Labelled photos from "ClasificadorCarnes_Colaborativo", an image-classification folder in yefferson12355/ClasificadorCarnes_Colaborativo. The possible labels are: alpaca, llama.

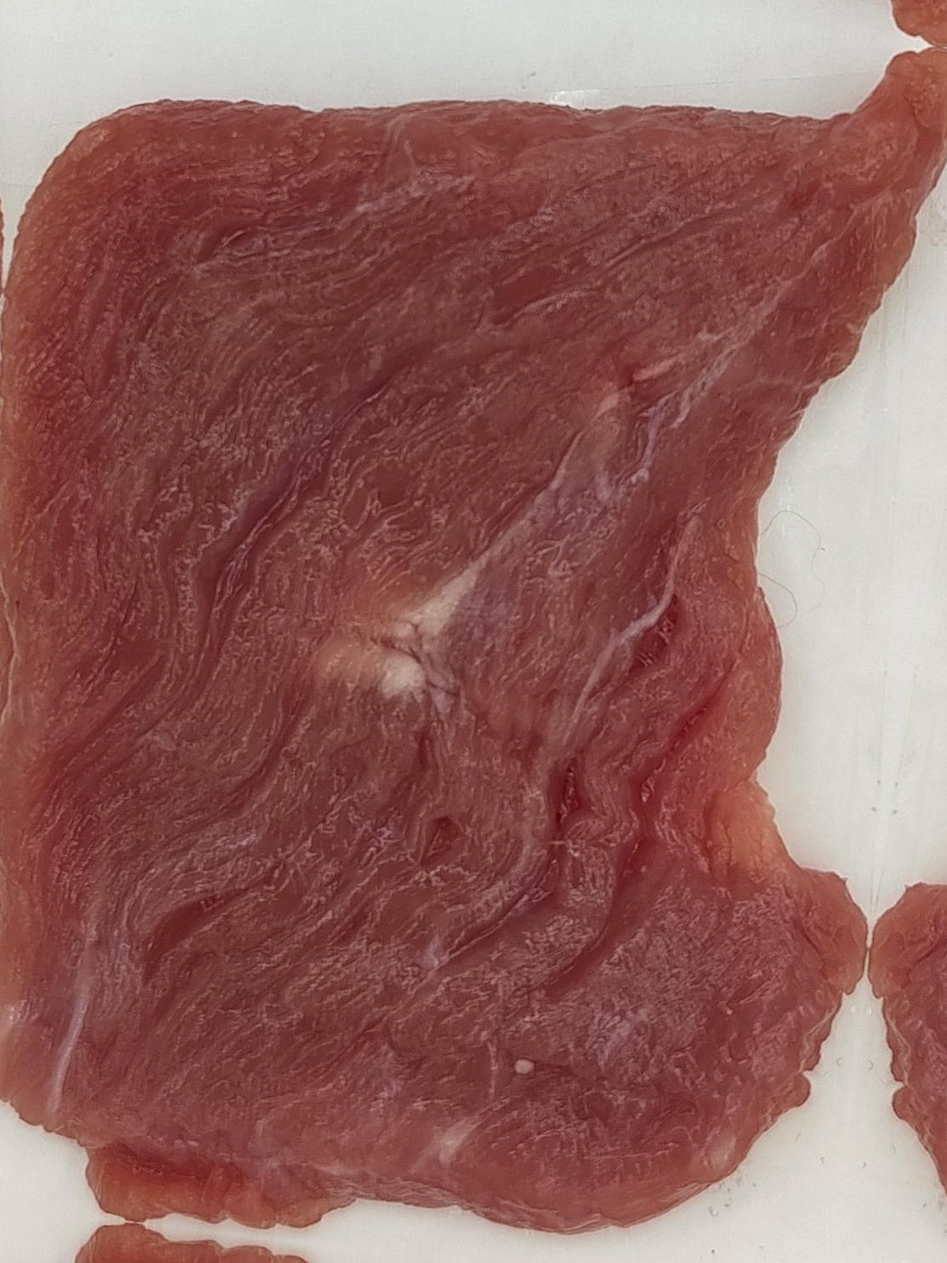
Label: llama

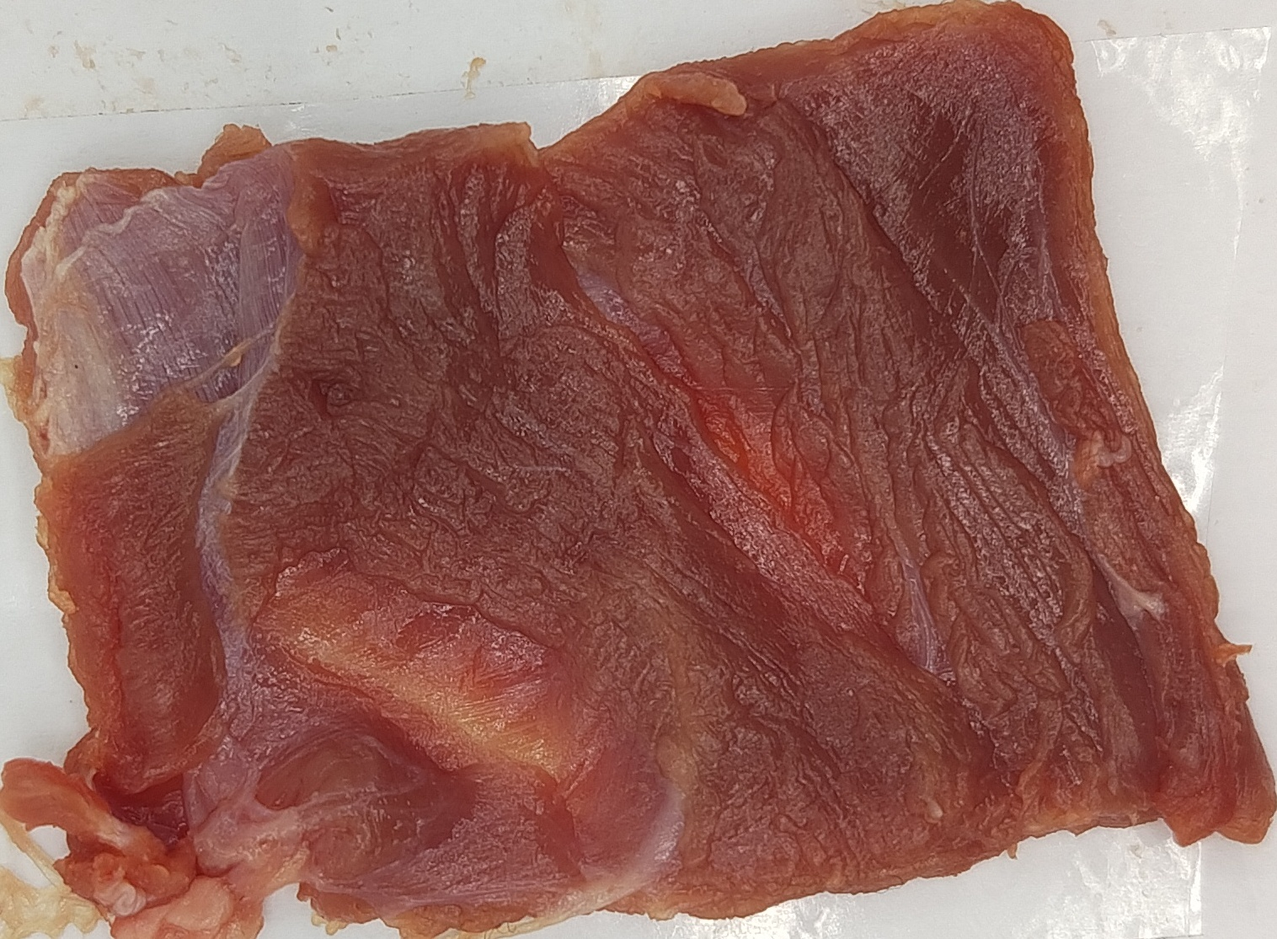
Label: alpaca

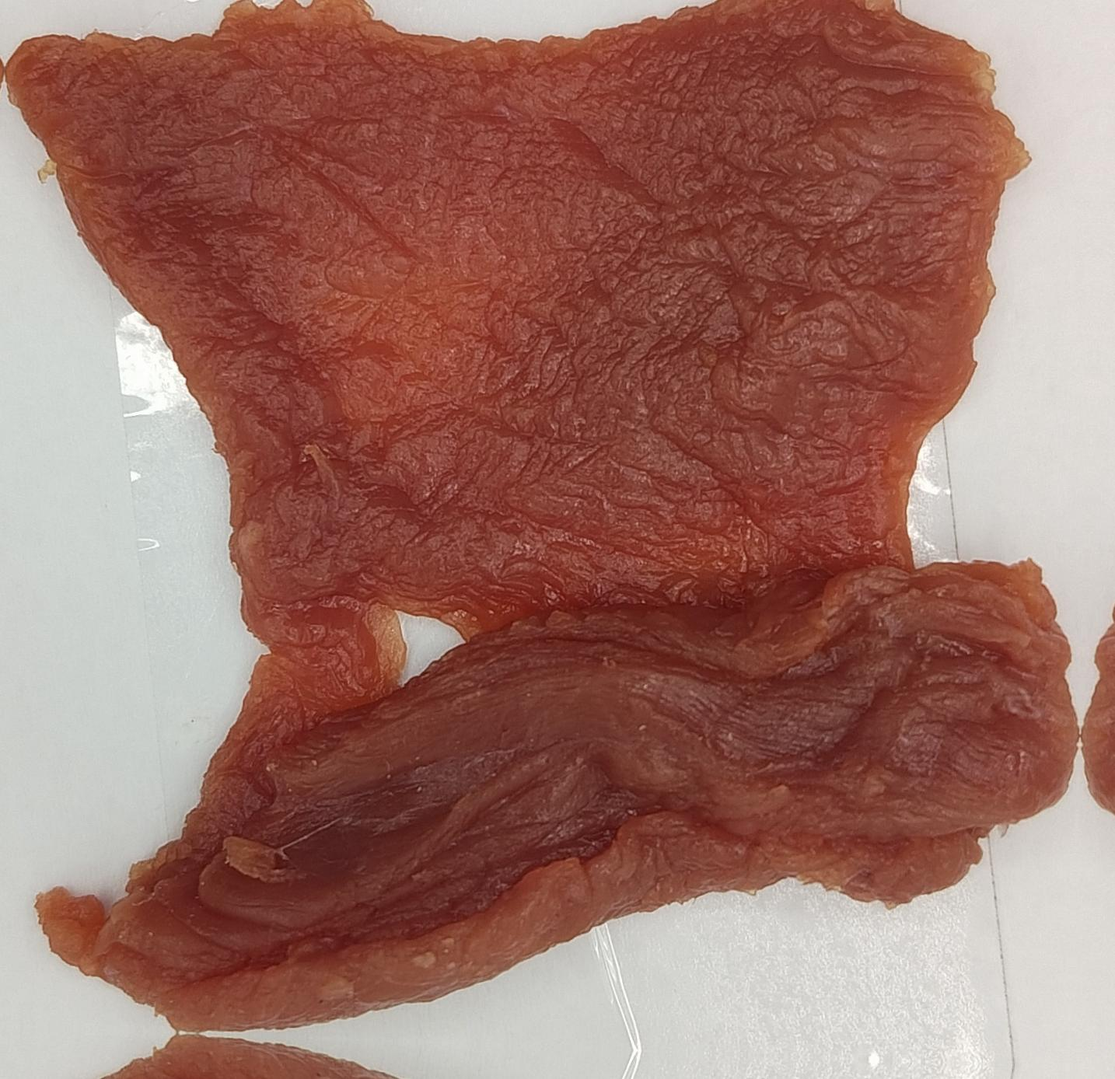
Label: alpaca

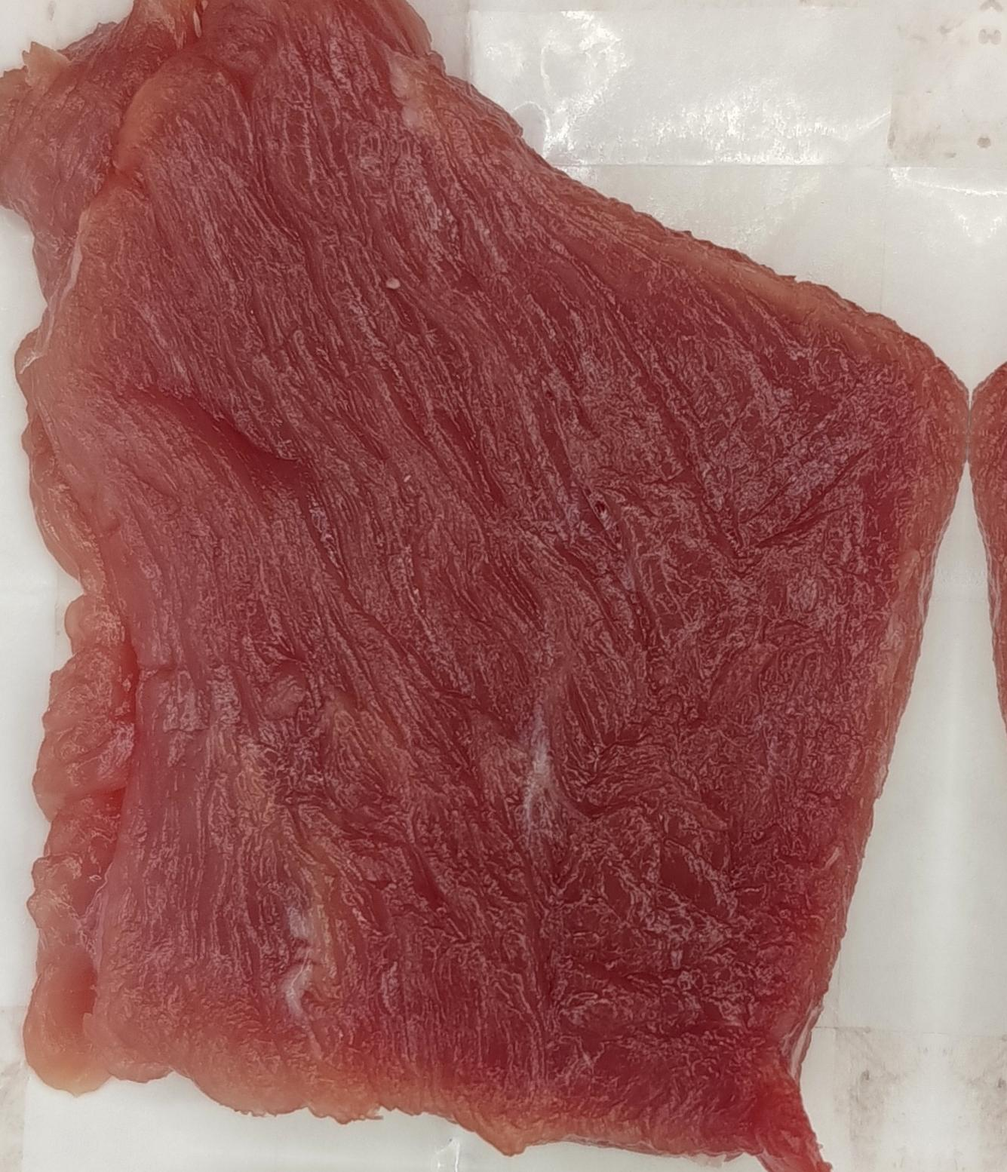
Label: llama

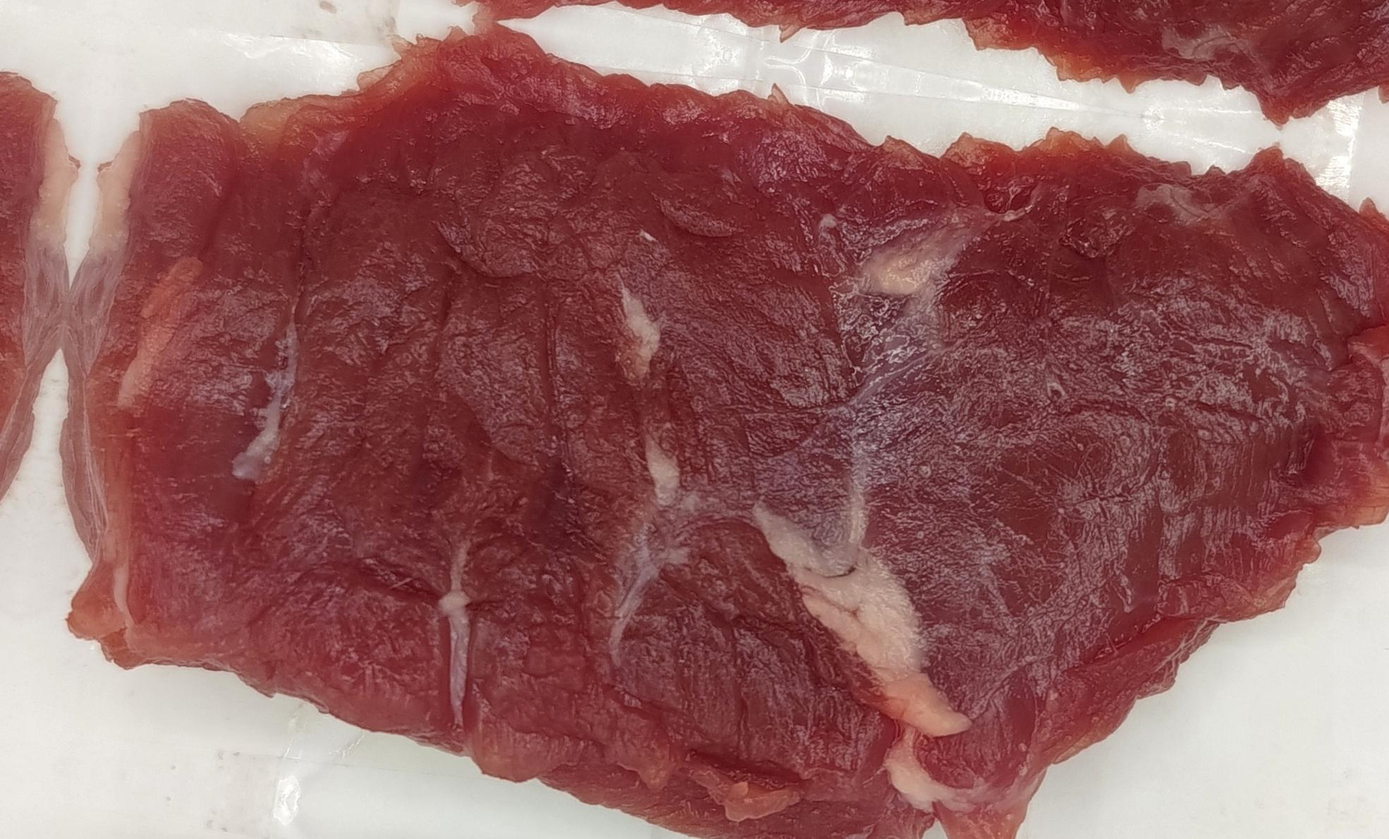
Label: llama

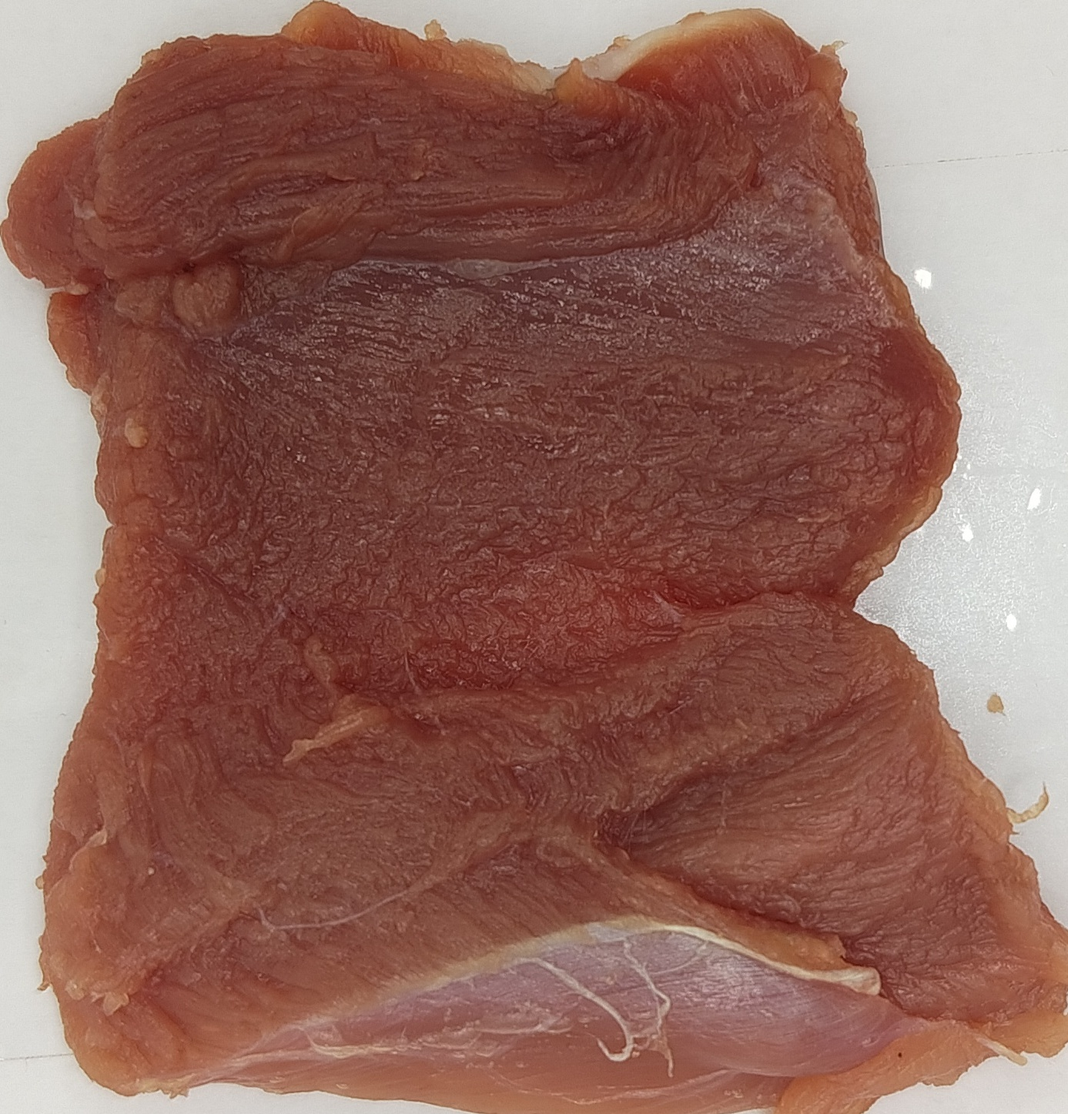
Label: alpaca
